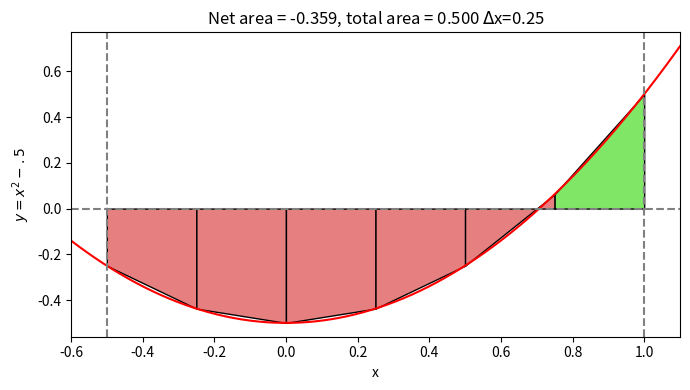
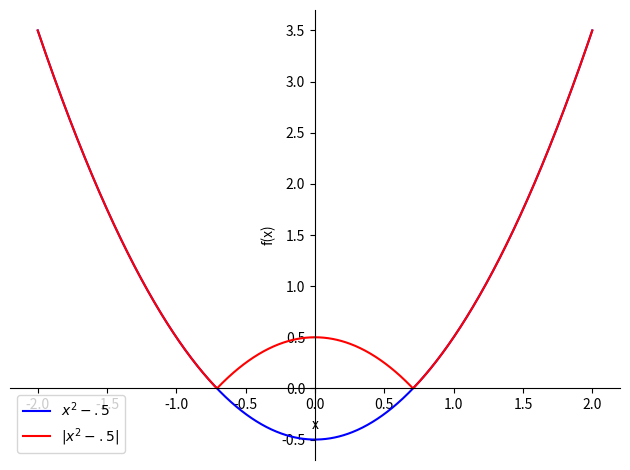

Here is the Python script that generated these plots, in order:
"""CodeChallenge: Net and total area

COURSE: Master calculus 2 using Python: integration, intuition, code
SECTION: Geometric approximations
LECTURE: CodeChallenge: Net and total area
"""
import numpy as np
import sympy as sym
import matplotlib.pyplot as plt

# Exercise 1: Approximate net/total areas using trapezoids

# function for the function
def fx(u):
  return u**2 - .5

# create deltax
n = 6
a = -.5
b = 1
deltax = (b-a)/n

breakPoints = [ a+deltax*i for i in range(n+1) ]

# plot the function
_, axs = plt.subplots(1, figsize=(7, 4))

# plot the function
xx = np.linspace(a-.1, b+.1, 301)
axs.plot(xx, fx(xx), 'r', markersize=10, markerfacecolor=[.7, .3, .9])

# initialize areas
areaNet = 0
areaTot = 0

# plot rectangles
for i in range(n):

  bp = breakPoints[i]
  bp += deltax/2 # shift breakpoint by deltax/2

  # compute the function value at both edges
  yL = fx(bp-deltax/2)
  yR = fx(bp+deltax/2)

  # draw the rectangle
  faCo=[.9, .5, .5] if yL+yR<0 else [.5, .9, .4]
  axs.fill_between([bp-deltax/2, bp+deltax/2], [yL, yR], edgecolor='k', facecolor=faCo)

  # sum the area
  areaNet += ( (yL+yR)/2 ) * deltax
  areaTot += np.abs( (yL+yR)/2 ) * deltax

# set the labels (*after* the for-loop)
axs.set(xlabel='x', ylabel=r'$y = x^2-.5$')
axs.set_title(r'Net area = %.3f, total area = %.3f $\Delta$x=%g' %(areaNet, areaTot, deltax), wrap=True)

# finalize
plt.axhline(0, color='gray', linestyle='--')
plt.axvline(a, color='gray', linestyle='--')
plt.axvline(b, color='gray', linestyle='--')
plt.xlim(xx[[0, -1]])
plt.tight_layout()
plt.show()

# Exercise 2: Exact areas using sympy

x = sym.symbols('x')
expr = x**2 - .5

# net area
areaNet_s = sym.integrate(expr, (x, a, b))
areaTot_s = sym.integrate(sym.Abs(expr), (x, a, b))

print(f'Sympy: Net area   = {areaNet_s:.4f}')
print(f'Numpy: Net area   = {areaNet:.4f}')
print('')

print(f'Sympy: Total area = {areaTot_s:.4f}')
print(f'Numpy: Total area = {areaTot:.4f}')

# Exercise 3: Visualize using the sympy plotting engine

# create plot objects
p1 = sym.plot(expr, (x, -2, 2), show=False, line_color='blue', label=r'$x^2-.5$')
p2 = sym.plot(sym.Abs(expr), (x, -2, 2), show=False, line_color='red', label=r'$|x^2-.5|$')

# combine them
p1.extend(p2)

# Set some additional properties for the plot
p1.xlabel = 'x'
p1.ylabel = 'f(x)'
p1.legend = True

# Show the combined plot
p1.show()
